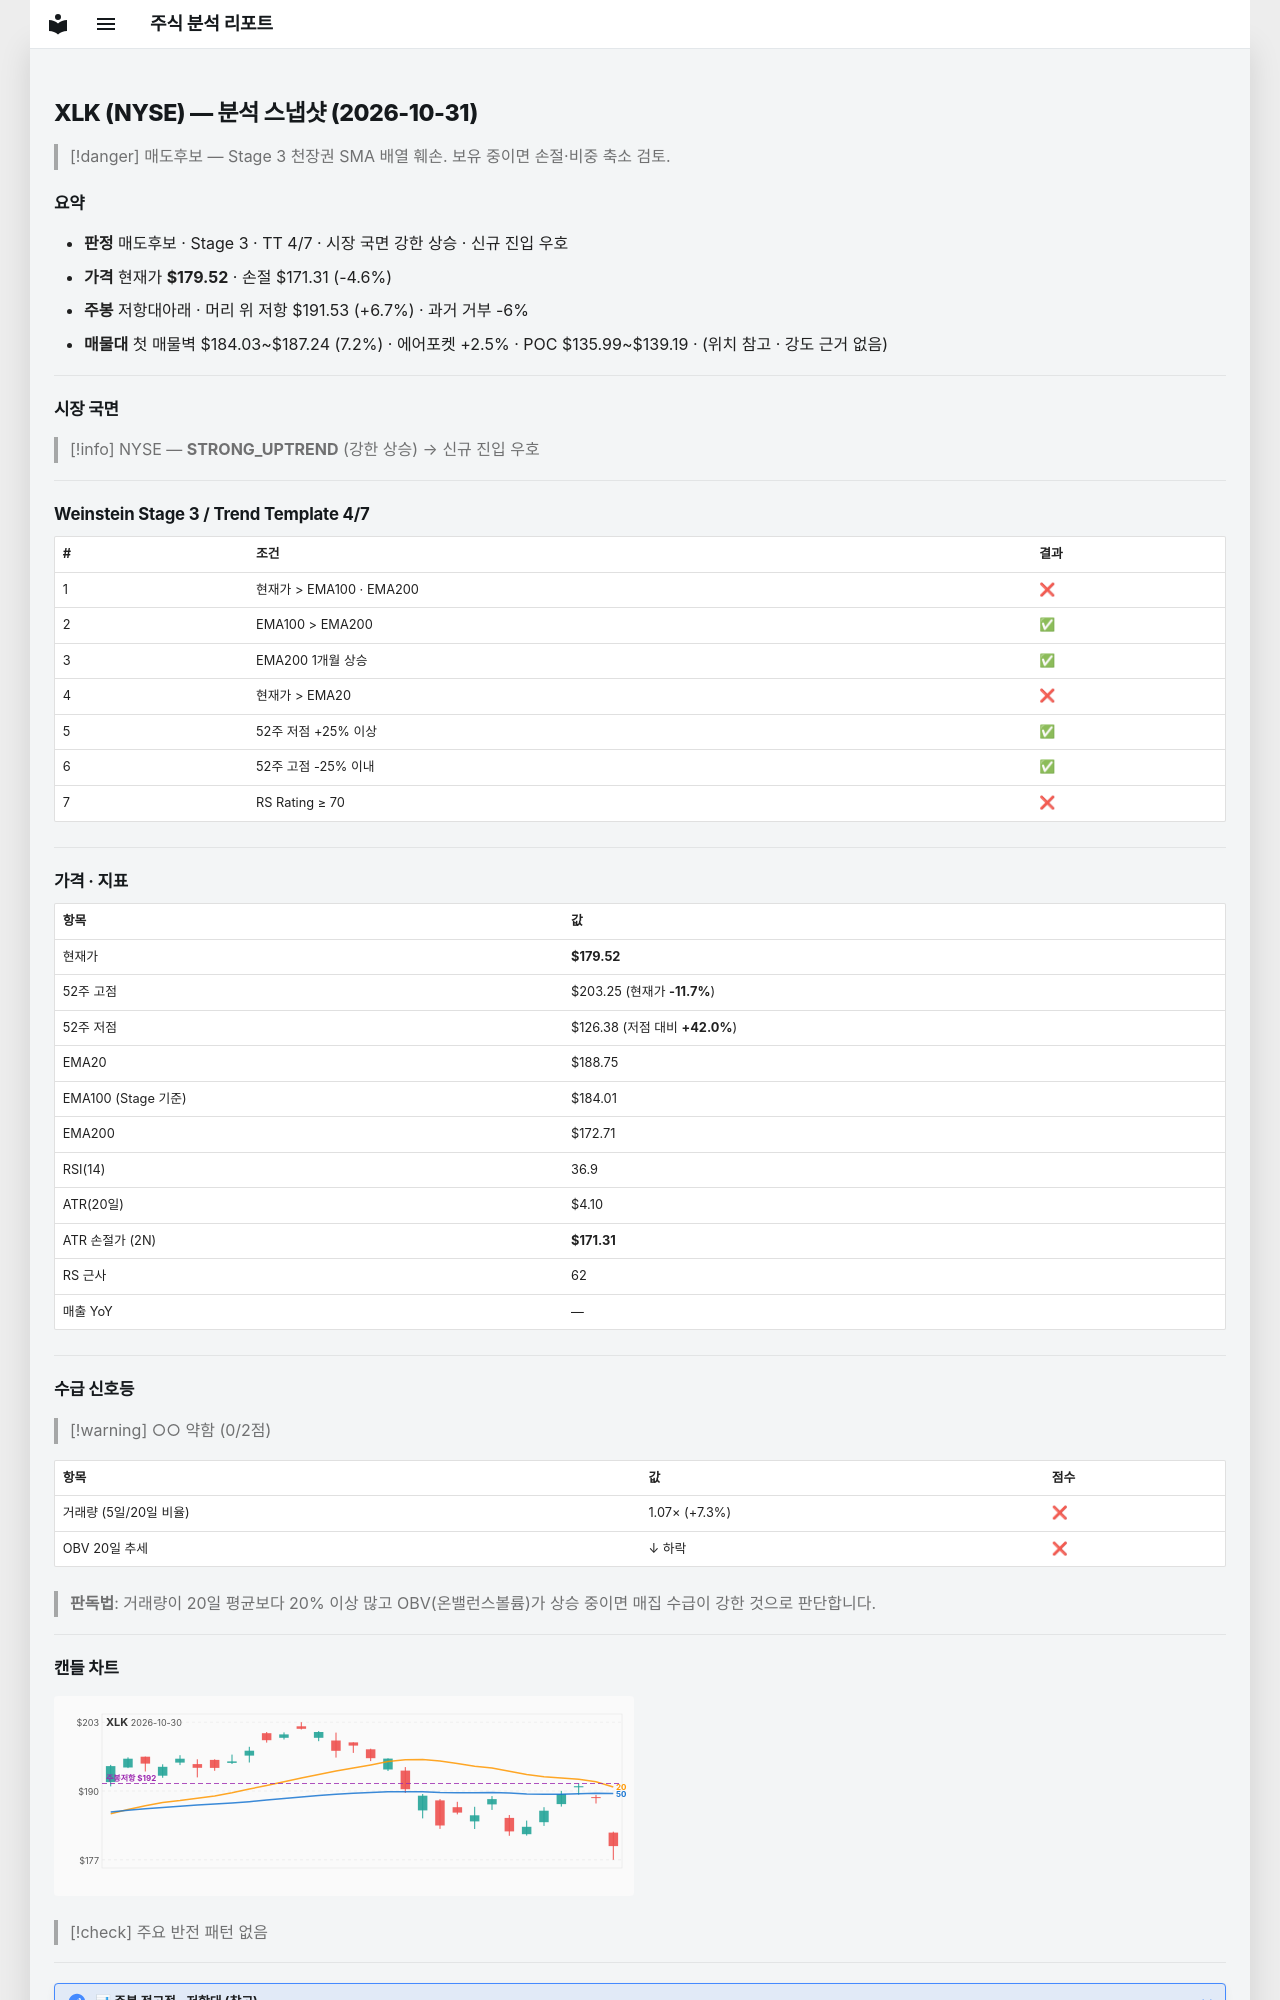

repository: soloandco/stock-reports · page: snapshots/XLK-2026-10-31/index.html · generator: mkdocs

---
type: analysis-snapshot
title: XLK 분석 스냅샷
ticker: XLK
market: NYSE
created: 2026-10-31
updated: 2026-10-31
bar-date: 2026-10-30
verdict: 매도후보
real-rr: 1.46
sma50-gap-pct: -4.9
weekly-position: 저항대아래
weekly-overhead-price: 191.53
weekly-overhead-pct: 6.7
stage: 3
trend-template-score: 4
tt-max: 7
ma-set: ema-20-100-200
price: 179.52000427246094
stop-price: 171.31047473321618
market-regime: STRONG_UPTREND
supply-demand-score: 0/2
supply-demand-label: 약함
status: tracking
tags:
  - stock-agent
  - watchlist
  - XLK
  - analysis
related:
  - "[[analysis-template]]"
---

# XLK (NYSE) — 분석 스냅샷 (2026-10-31)

> [!danger] 매도후보 — Stage 3 천장권
> SMA 배열 훼손. 보유 중이면 손절·비중 축소 검토.

## 요약

- **판정** 매도후보 · Stage 3 · TT 4/7 · 시장 국면 강한 상승 · 신규 진입 우호
- **가격** 현재가 **$179.52** · 손절 $171.31 (-4.6%)
- **주봉** 저항대아래 · 머리 위 저항 $191.53 (+6.7%) · 과거 거부 -6%
- **매물대** 첫 매물벽 $184.03~$187.24 (7.2%) · 에어포켓 +2.5% · POC $135.99~$139.19 · (위치 참고 · 강도 근거 없음)

---

## 시장 국면

> [!info] NYSE — **STRONG_UPTREND** (강한 상승) → 신규 진입 우호

---

## Weinstein Stage 3 / Trend Template 4/7

| # | 조건 | 결과 |
|---|------|------|
| 1 | 현재가 > EMA100 · EMA200 | ❌ |
| 2 | EMA100 > EMA200 | ✅ |
| 3 | EMA200 1개월 상승 | ✅ |
| 4 | 현재가 > EMA20 | ❌ |
| 5 | 52주 저점 +25% 이상 | ✅ |
| 6 | 52주 고점 -25% 이내 | ✅ |
| 7 | RS Rating ≥ 70 | ❌ |

---

## 가격 · 지표

| 항목 | 값 |
|------|---|
| 현재가 | **$179.52** |
| 52주 고점 | $203.25 (현재가 **-11.7%**) |
| 52주 저점 | $126.38 (저점 대비 **+42.0%**) |
| EMA20 | $188.75 |
| EMA100 (Stage 기준) | $184.01 |
| EMA200 | $172.71 |
| RSI(14) | 36.9 |
| ATR(20일) | $4.10 |
| ATR 손절가 (2N) | **$171.31** |
| RS 근사 | 62 |
| 매출 YoY | — |

---
## 수급 신호등

> [!warning] ○○ 약함 (0/2점)

| 항목 | 값 | 점수 |
|------|------|------|
| 거래량 (5일/20일 비율) | 1.07× (+7.3%) | ❌ |
| OBV 20일 추세 | ↓ 하락 | ❌ |

> **판독법**: 거래량이 20일 평균보다 20% 이상 많고 OBV(온밸런스볼륨)가 상승 중이면 매집 수급이 강한 것으로 판단합니다.

---
